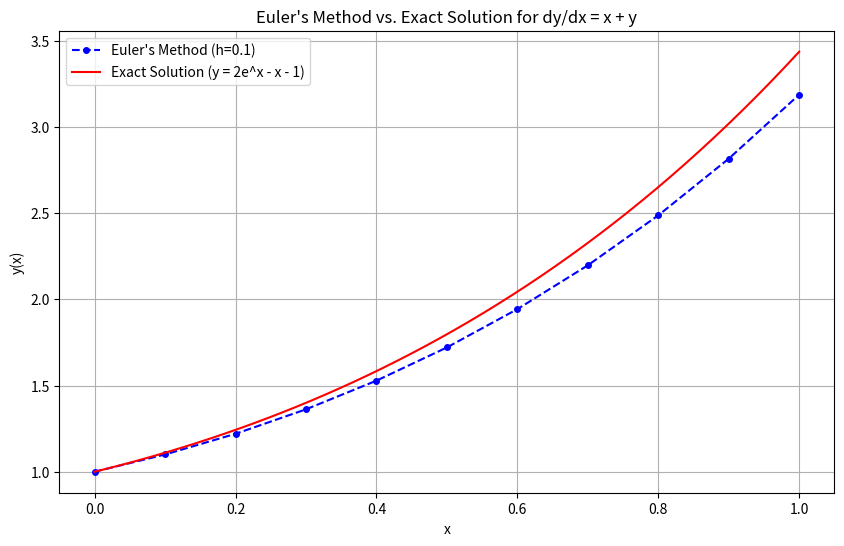

Here is the Python script that generated this plot:
#
# Euler's Method Report
#

# Aim:
# To find the numerical solution of a first-order ordinary differential
# equation (ODE) with a given initial value using Euler's method.

# Problem Statement:
# Given the ODE: dy/dx = x + y
# With the initial condition: y(0) = 1
# Find the approximate value of y(1) using Euler's method with a step size h = 0.1.

# Software Required:
# Python 3.x, NumPy, Matplotlib

# Algorithm:
# 1. Define the function f(x, y) = x + y.
# 2. Set initial values x0 = 0, y0 = 1.
# 3. Set step size h = 0.1 and target x_target = 1.
# 4. Calculate the number of steps: n = (x_target - x0) / h.
# 5. Start iteration from i = 0 to n-1:
#    a. Calculate y_next = y_current + h * f(x_current, y_current)
#    b. Calculate x_next = x_current + h
#    c. Set y_current = y_next, x_current = x_next
# 6. The final y_next is the approximation for y(1).

# --- Program (Python) ---

import numpy as np
import matplotlib.pyplot as plt

def f(x, y):
    """The differential equation dy/dx = f(x, y)"""
    return x + y

def euler_method(x0, y0, h, x_target):
    """
    Solves an ODE using Euler's method.
    :param x0: Initial x value
    :param y0: Initial y value (y(x0))
    :param h: Step size
    :param x_target: The x-value at which to find y
    :return: Arrays of x and y values
    """
    n_steps = int((x_target - x0) / h)
    
    x = np.zeros(n_steps + 1)
    y = np.zeros(n_steps + 1)
    
    x[0] = x0
    y[0] = y0
    
    print("--- Euler's Method Iteration ---")
    print("Step\t x_n\t\t y_n (approx)")
    print("---------------------------------------")
    print(f"0\t {x[0]:.2f}\t\t {y[0]:.6f}")

    for i in range(n_steps):
        y[i+1] = y[i] + h * f(x[i], y[i])
        x[i+1] = x[i] + h
        print(f"{i+1}\t {x[i+1]:.2f}\t\t {y[i+1]:.6f}")
        
    print("---------------------------------------")
    return x, y

def exact_solution(x):
    """Exact solution y(x) = 2e^x - x - 1 for dy/dx = x+y, y(0)=1"""
    return 2 * np.exp(x) - x - 1

# --- Main execution ---
if __name__ == "__main__":
    # Initial conditions
    x0 = 0.0
    y0 = 1.0
    
    # Parameters
    h = 0.1
    x_target = 1.0
    
    x_euler, y_euler = euler_method(x0, y0, h, x_target)
    
    # Get the final value
    y_final = y_euler[-1]
    
    print("\n--- Output ---")
    print(f"The approximate value of y({x_target}) is: {y_final:.6f}")
    
    # --- Result ---
    y_exact = exact_solution(x_target)
    error = abs(y_exact - y_final)
    print("\n--- Result ---")
    print(f"Using Euler's method with h={h}, the approximate value of y(1) is {y_final:.4f}.")
    print(f"The exact value is {y_exact:.4f}.")
    print(f"The absolute error is {error:.4f}.")
    
    # --- Visualization ---
    x_exact = np.linspace(x0, x_target, 50)
    y_exact_vals = exact_solution(x_exact)
    
    plt.figure(figsize=(10, 6))
    plt.plot(x_euler, y_euler, 'bo--', label=f"Euler's Method (h={h})", markersize=4)
    plt.plot(x_exact, y_exact_vals, 'r-', label="Exact Solution (y = 2e^x - x - 1)")
    plt.xlabel("x")
    plt.ylabel("y(x)")
    plt.title("Euler's Method vs. Exact Solution for dy/dx = x + y")
    plt.legend()
    plt.grid(True)
    plt.savefig("euler_method_plot.png")
    print("\nPlot saved as 'euler_method_plot.png'")
